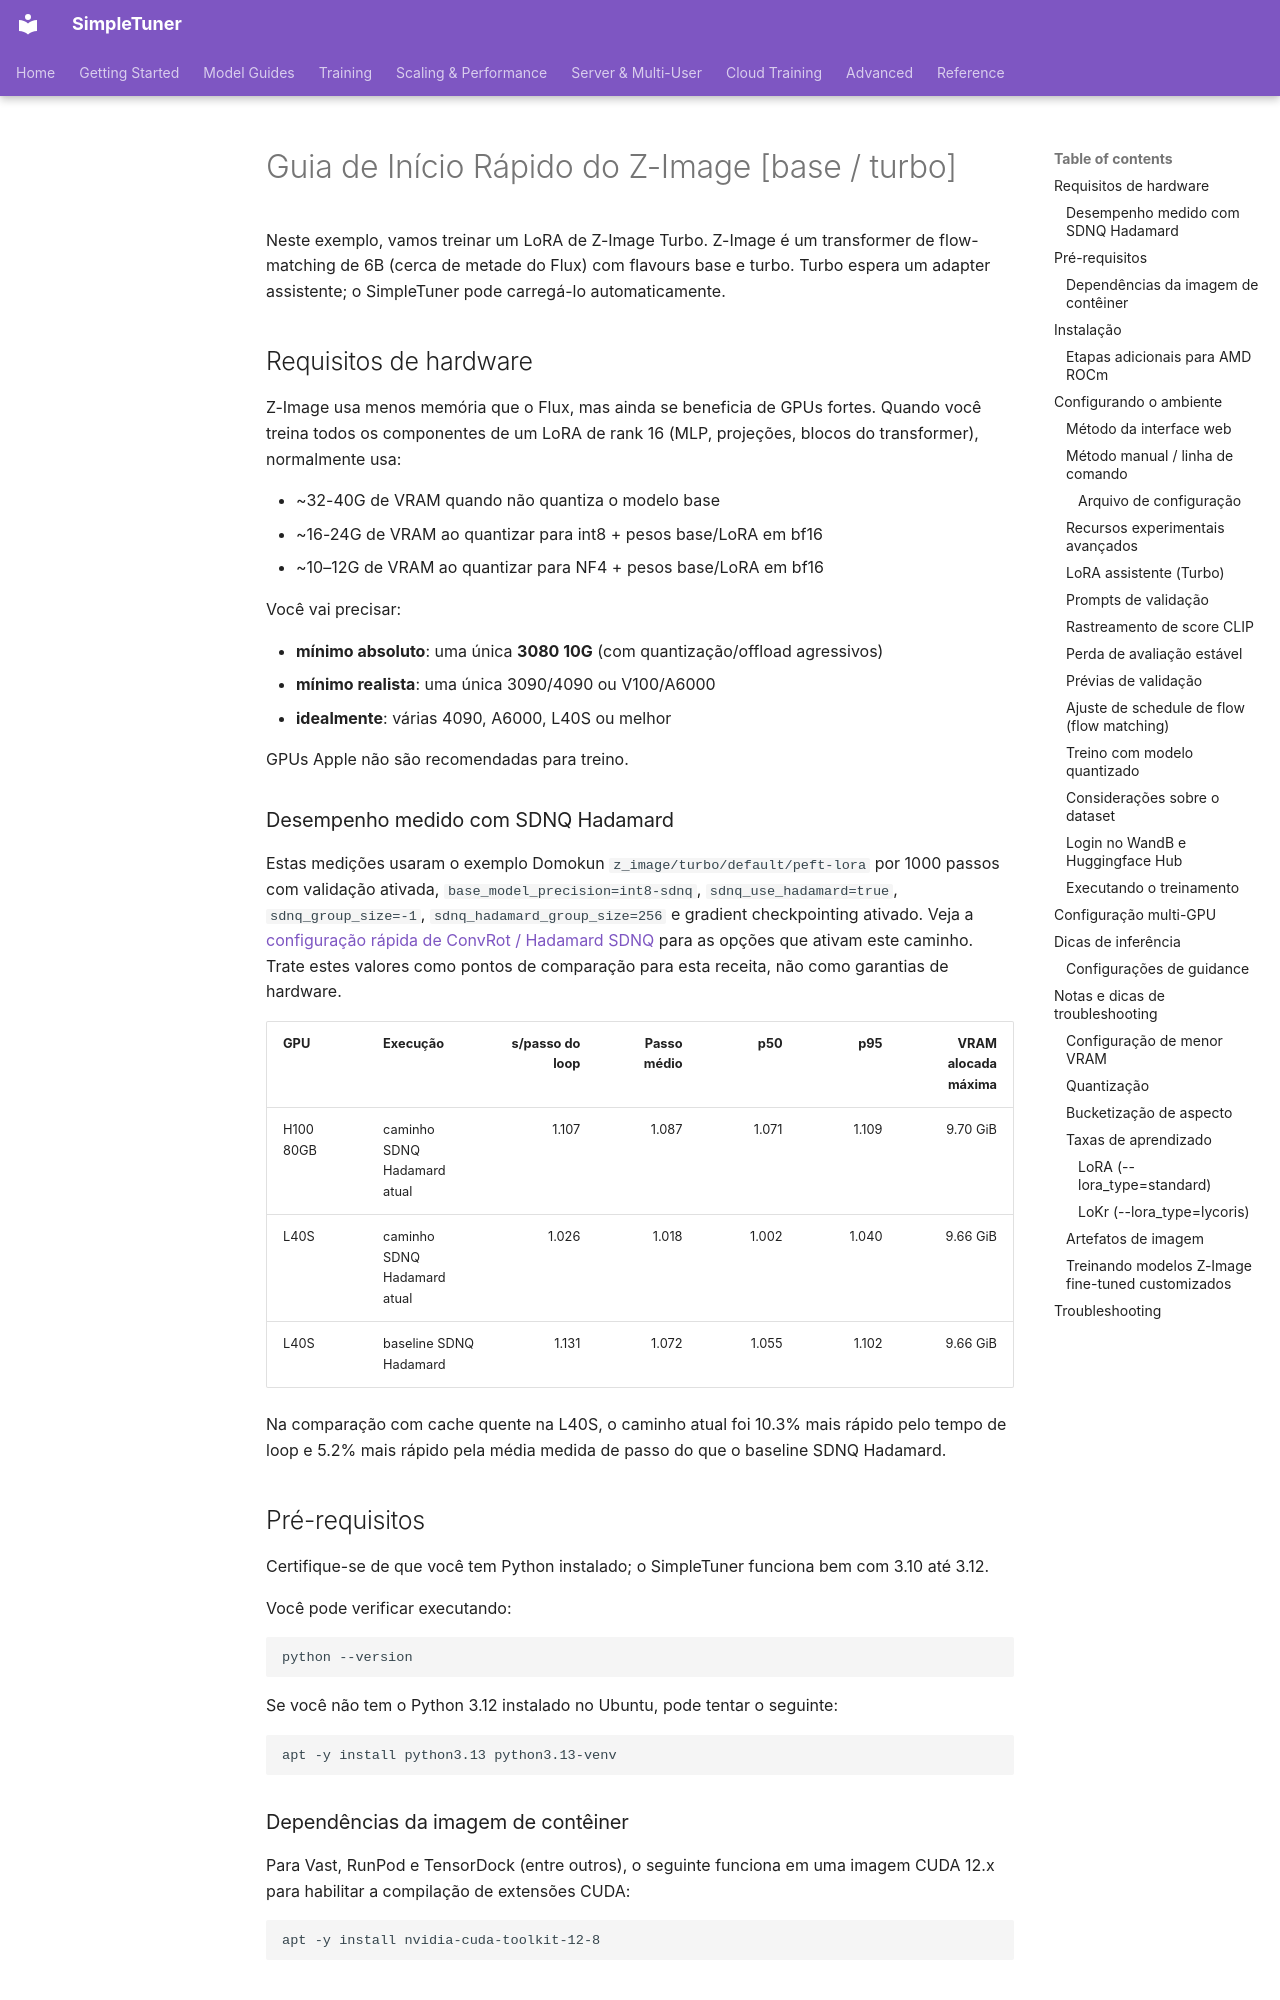

repository: bghira/SimpleTuner · page: quickstart/ZIMAGE.pt-BR/index.html · generator: mkdocs

# Guia de Início Rápido do Z-Image [base / turbo]

Neste exemplo, vamos treinar um LoRA de Z-Image Turbo. Z-Image é um transformer de flow-matching de 6B (cerca de metade do Flux) com flavours base e turbo. Turbo espera um adapter assistente; o SimpleTuner pode carregá-lo automaticamente.

## Requisitos de hardware

Z-Image usa menos memória que o Flux, mas ainda se beneficia de GPUs fortes. Quando você treina todos os componentes de um LoRA de rank 16 (MLP, projeções, blocos do transformer), normalmente usa:

- ~32-40G de VRAM quando não quantiza o modelo base
- ~16-24G de VRAM ao quantizar para int8 + pesos base/LoRA em bf16
- ~10–12G de VRAM ao quantizar para NF4 + pesos base/LoRA em bf16


Você vai precisar:

- **mínimo absoluto**: uma única **3080 10G** (com quantização/offload agressivos)
- **mínimo realista**: uma única 3090/4090 ou V100/A6000
- **idealmente**: várias 4090, A6000, L40S ou melhor

GPUs Apple não são recomendadas para treino.

### Desempenho medido com SDNQ Hadamard

Estas medições usaram o exemplo Domokun `z_image/turbo/default/peft-lora` por 1000 passos com validação ativada, `base_model_precision=int8-sdnq`, `sdnq_use_hadamard=true`, `sdnq_group_size=-1`, `sdnq_hadamard_group_size=256` e gradient checkpointing ativado. Veja a [configuração rápida de ConvRot / Hadamard SDNQ](../experimental/CONVROT.md#quick-setup) para as opções que ativam este caminho. Trate estes valores como pontos de comparação para esta receita, não como garantias de hardware.

| GPU | Execução | s/passo do loop | Passo médio | p50 | p95 | VRAM alocada máxima |
| --- | --- | ---: | ---: | ---: | ---: | ---: |
| H100 80GB | caminho SDNQ Hadamard atual | 1.107 | 1.087 | 1.071 | 1.109 | 9.70 GiB |
| L40S | caminho SDNQ Hadamard atual | 1.026 | 1.018 | 1.002 | 1.040 | 9.66 GiB |
| L40S | baseline SDNQ Hadamard | 1.131 | 1.072 | 1.055 | 1.102 | 9.66 GiB |

Na comparação com cache quente na L40S, o caminho atual foi 10.3% mais rápido pelo tempo de loop e 5.2% mais rápido pela média medida de passo do que o baseline SDNQ Hadamard.

## Pré-requisitos

Certifique-se de que você tem Python instalado; o SimpleTuner funciona bem com 3.10 até 3.12.

Você pode verificar executando:

```bash
python --version
```

Se você não tem o Python 3.12 instalado no Ubuntu, pode tentar o seguinte:

```bash
apt -y install python3.13 python3.13-venv
```

### Dependências da imagem de contêiner

Para Vast, RunPod e TensorDock (entre outros), o seguinte funciona em uma imagem CUDA 12.x para habilitar a compilação de extensões CUDA:

```bash
apt -y install nvidia-cuda-toolkit-12-8
```

## Instalação

Instale o SimpleTuner via pip:

```bash
pip install 'simpletuner[cuda]' --extra-index-url https://download.pytorch.org/whl/cu132

# CUDA 13 / Blackwell users (NVIDIA B-series GPUs)
pip install 'simpletuner[cuda13]' --extra-index-url https://download.pytorch.org/whl/cu132
```

Para instalação manual ou setup de desenvolvimento, veja a [documentação de instalação](../INSTALL.md).
